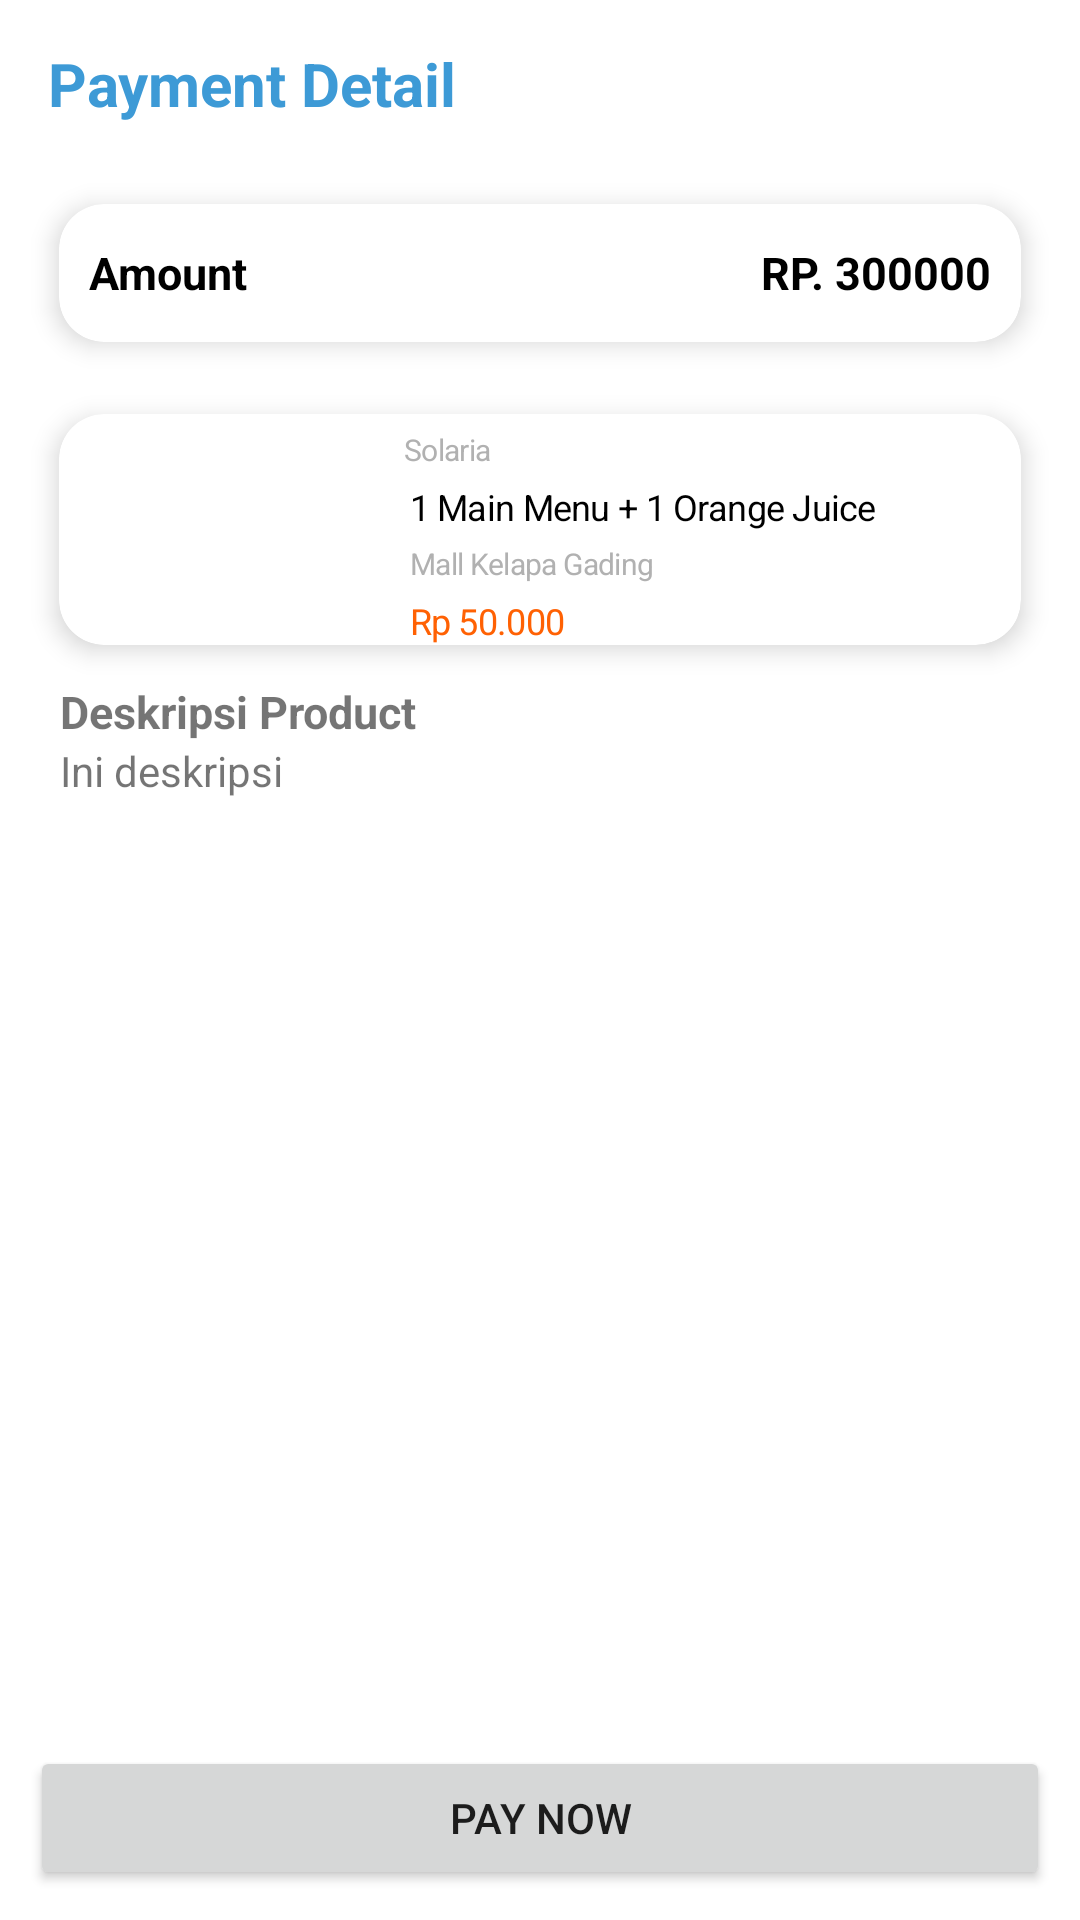

Here is an Android app screen rendered from its layout file. Give the layout XML and the strings, colors and styles it references.
<!-- AndroidManifest.xml: application theme Theme.ArsipImajiFE -->
<!-- res/layout/activity_detail_payment.xml -->
<?xml version="1.0" encoding="utf-8"?>
<RelativeLayout xmlns:android="http://schemas.android.com/apk/res/android"
    xmlns:app="http://schemas.android.com/apk/res-auto"
    xmlns:tools="http://schemas.android.com/tools"
    android:layout_width="match_parent"
    android:layout_height="match_parent"
    android:orientation="vertical"
    tools:context=".view.DetailPaymentActivity">

    <com.google.android.material.appbar.AppBarLayout
        android:id="@+id/appBar"
        android:layout_width="match_parent"
        android:layout_height="wrap_content"
        android:background="@android:color/transparent"
        app:elevation="0dp">

        <androidx.appcompat.widget.Toolbar
            android:id="@+id/toolbar"
            android:layout_width="match_parent"
            android:layout_height="?actionBarSize"
            app:navigationIcon="@drawable/ic_round_keyboard_arrow_left_24">

            <RelativeLayout
                android:layout_width="match_parent"
                android:layout_height="wrap_content">

                <TextView
                    android:layout_width="wrap_content"
                    android:layout_height="wrap_content"
                    android:layout_alignParentStart="true"
                    android:layout_centerInParent="true"
                    android:text="Payment Detail"
                    android:textColor="#FF3D9AD6"
                    android:textSize="20sp"
                    android:textStyle="bold" />

            </RelativeLayout>

        </androidx.appcompat.widget.Toolbar>

    </com.google.android.material.appbar.AppBarLayout>

    <androidx.cardview.widget.CardView
        android:id="@+id/cardView"
        android:layout_width="match_parent"
        android:layout_below="@id/appBar"
        android:layout_height="70dp"
        android:layout_marginStart="10dp"
        android:layout_marginEnd="10dp"
        app:cardCornerRadius="15dp"
        app:cardElevation="5dp"
        app:cardUseCompatPadding="true">

        <RelativeLayout
            android:layout_width="match_parent"
            android:layout_height="wrap_content"
            android:layout_gravity="center">

            <TextView
                android:layout_width="wrap_content"
                android:layout_height="wrap_content"
                android:layout_alignParentStart="true"
                android:layout_centerInParent="true"
                android:layout_marginLeft="10dp"
                android:layout_marginTop="10dp"
                android:text="Amount"
                android:textColor="@color/black"
                android:textSize="15sp"
                android:textStyle="bold" />

            <TextView
                android:layout_width="wrap_content"
                android:layout_height="wrap_content"
                android:layout_alignParentEnd="true"
                android:layout_centerInParent="true"
                android:layout_marginEnd="10dp"
                android:layout_marginTop="10dp"
                android:text="RP. 300000"
                android:textColor="@color/black"
                android:textSize="15sp"
                android:id="@+id/amount"
                android:textStyle="bold" />

        </RelativeLayout>

    </androidx.cardview.widget.CardView>

    <androidx.cardview.widget.CardView
        android:layout_below="@id/cardView"
        android:layout_width="match_parent"
        android:layout_height="wrap_content"
        android:layout_marginStart="10dp"
        android:id="@+id/card2"
        android:layout_marginEnd="10dp"
        app:cardCornerRadius="15dp"
        app:cardElevation="5dp"
        app:cardUseCompatPadding="true">

        <RelativeLayout
            android:layout_width="wrap_content"
            android:layout_height="wrap_content">

            <LinearLayout
                android:layout_width="wrap_content"
                android:layout_height="wrap_content">

                <androidx.constraintlayout.widget.ConstraintLayout
                    android:id="@+id/clyProductCariPromo"
                    android:layout_width="360dp"
                    android:layout_height="wrap_content" >

                    <LinearLayout
                        android:layout_width="wrap_content"
                        android:layout_height="wrap_content"
                        android:orientation="horizontal"
                        app:layout_constraintBottom_toBottomOf="parent"
                        app:layout_constraintStart_toStartOf="parent"
                        app:layout_constraintTop_toTopOf="parent">

                        <ImageView
                            android:id="@+id/img_payment"
                            android:layout_width="100dp"
                            android:layout_height="match_parent"
                            android:adjustViewBounds="true"
                            android:scaleType="centerCrop"
                            android:src="@mipmap/ic_launcher"
                            app:layout_constraintBaseline_toTopOf="parent"
                            app:layout_constraintHorizontal_bias="0.0"
                            app:layout_constraintLeft_toLeftOf="parent"
                            app:layout_constraintRight_toRightOf="parent"
                            tools:layout_editor_absoluteY="4dp" />

                        <LinearLayout
                            android:layout_width="250dp"
                            android:layout_marginStart="10dp"
                            android:layout_height="wrap_content"
                            android:orientation="vertical">

                            <TextView
                                android:id="@+id/lokasi"
                                android:layout_width="wrap_content"
                                android:layout_height="wrap_content"
                                android:layout_marginStart="5dp"
                                android:layout_marginLeft="7dp"
                                android:layout_marginTop="5dp"
                                android:letterSpacing="-0.02"
                                android:text="Solaria"
                                android:textColor="#b1b1b1"
                                android:textSize="10sp"
                                android:textStyle="normal"
                                app:layout_constraintLeft_toLeftOf="parent"
                                app:layout_constraintTop_toBottomOf="@+id/ivProductCaripromo" />

                            <TextView
                                android:id="@+id/tvTitleProduct"
                                android:layout_width="match_parent"
                                android:layout_height="wrap_content"
                                android:layout_marginLeft="7dp"
                                android:layout_marginTop="4dp"
                                android:ellipsize="end"
                                android:letterSpacing="-0.02"
                                android:maxLines="1"
                                android:minLines="1"
                                android:text="1 Main Menu + 1 Orange Juice"
                                android:textColor="@color/black"
                                android:textSize="12sp"
                                android:textStyle="normal"
                                app:layout_constraintLeft_toLeftOf="parent"
                                app:layout_constraintTop_toBottomOf="@+id/tvPlacePromo" />

                            <TextView
                                android:id="@+id/tvLocation"
                                android:layout_width="match_parent"
                                android:layout_height="wrap_content"
                                android:layout_marginLeft="7dp"
                                android:layout_marginTop="4dp"
                                android:ellipsize="end"
                                android:letterSpacing="-0.02"
                                android:maxLines="1"
                                android:singleLine="true"
                                android:text="Mall Kelapa Gading"
                                android:textColor="#b1b1b1"
                                android:textSize="10sp"
                                android:textStyle="normal" />

                            <TextView
                                android:id="@+id/tvPricePayment"
                                android:layout_width="wrap_content"
                                android:layout_height="wrap_content"
                                android:layout_marginLeft="7dp"
                                android:layout_marginTop="4dp"
                                android:letterSpacing="-0.02"
                                android:text="Rp 50.000"
                                android:textColor="#ff6103"
                                android:textSize="12sp"
                                android:textStyle="normal"
                                app:layout_constraintLeft_toRightOf="@+id/ivPricePromo"
                                app:layout_constraintTop_toBottomOf="@+id/lyLocationPromo" />

                        </LinearLayout>


                    </LinearLayout>

                </androidx.constraintlayout.widget.ConstraintLayout>

            </LinearLayout>

        </RelativeLayout>


    </androidx.cardview.widget.CardView>


    <LinearLayout
        android:layout_width="wrap_content"
        android:layout_height="wrap_content"
        android:layout_below="@id/card2"
        android:layout_marginStart="20dp"
        android:layout_marginEnd="20dp"
        android:orientation="vertical">

        <TextView
            android:layout_width="wrap_content"
            android:layout_height="wrap_content"
            android:textStyle="bold"
            android:textSize="15sp"
            android:text="Deskripsi Product"/>


        <TextView
            android:layout_width="wrap_content"
            android:layout_height="wrap_content"
            android:id="@+id/desc"
            android:text="Ini deskripsi"
            />

    </LinearLayout>

    <Button
        android:id="@+id/pay"
        android:layout_width="match_parent"
        android:layout_height="wrap_content"
        android:layout_alignParentBottom="true"
        android:layout_gravity="center"
        android:layout_marginStart="10dp"
        android:layout_marginTop="10dp"
        android:layout_marginEnd="10dp"
        android:layout_marginBottom="10dp"
        android:text="Pay Now" />



</RelativeLayout>
<!-- resources referenced by this layout -->
<resources>
  <color name="black">#FF000000</color>
  <style name="Theme.ArsipImajiFE" parent="Theme.MaterialComponents.DayNight.NoActionBar">
          
          <item name="colorPrimary">@color/purple_500</item>
          <item name="colorPrimaryVariant">@color/purple_700</item>
          <item name="colorOnPrimary">@color/white</item>
          
          <item name="colorSecondary">@color/teal_200</item>
          <item name="colorSecondaryVariant">@color/teal_700</item>
          <item name="colorOnSecondary">@color/black</item>
          
          <item name="android:statusBarColor">?attr/colorPrimaryVariant</item>
          
      </style>
  <color name="purple_500">#FF6200EE</color>
  <color name="purple_700">#ffffbb33</color>
  <color name="white">#FFFFFFFF</color>
  <color name="teal_200">#FF03DAC5</color>
  <color name="teal_700">#FF018786</color>
</resources>
